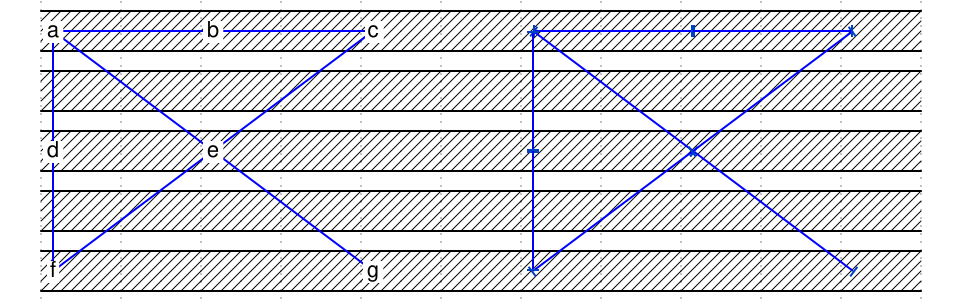

Here is a digital timing diagram. Give the WaveJSON source that produces it.

{
    signal: [
        { wave: "x..........", node: "a.b.c.A.B.C" },
        { wave: "x.........." },
        { wave: "x..........", node: "d.e...D.E.." },
        { wave: "x.........." },
        { wave: "x..........", node: "f...g.F...G" },
    ],
    edge: [
		"a+e", "A+E",
		"e+g", "E+G",

		"c+e", "C+E",
		"e+f", "E+F",

		"a+b", "A+B",
		"c+b", "C+B",

		"a+d", "A+D",
		"f+d", "F+D",
    ]
}